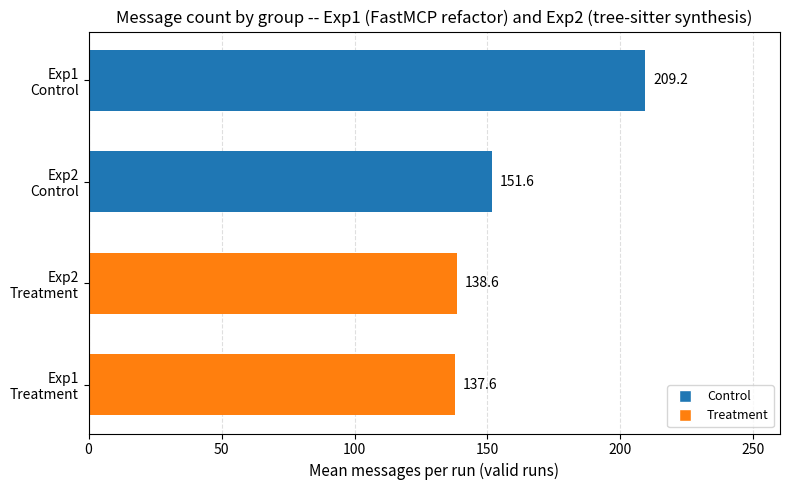

Reproduce this figure in Python. (Note: this script raises an exception after producing the figure.)
import matplotlib
matplotlib.use('Agg')
import matplotlib.pyplot as plt
from matplotlib.lines import Line2D

# Sorted data
labels_sorted = ["Exp1\nTreatment", "Exp2\nTreatment", "Exp2\nControl", "Exp1\nControl"]
values_sorted = [137.6, 138.6, 151.6, 209.25]
colors_sorted = ["#ff7f0e", "#ff7f0e", "#1f77b4", "#1f77b4"]

fig, ax = plt.subplots(figsize=(8, 5))

bars = ax.barh(range(4), values_sorted, color=colors_sorted, height=0.6)

# Axis labels and title
ax.set_xlabel('Mean messages per run (valid runs)', fontsize=11)
ax.set_title('Message count by group -- Exp1 (FastMCP refactor) and Exp2 (tree-sitter synthesis)', fontsize=12)
ax.set_xlim(0, 260)
ax.xaxis.grid(True, linestyle='--', alpha=0.4, zorder=0)
ax.set_axisbelow(True)

# Y ticks
ax.set_yticks(range(4))
ax.set_yticklabels(labels_sorted, fontsize=10)

# Value labels
for i, bar in enumerate(bars):
    v = values_sorted[i]
    ax.text(v + 3, bar.get_y() + bar.get_height() / 2, f"{v:.1f}", va='center', fontsize=10)

# Legend
legend_elements = [
    Line2D([0], [0], marker='s', color='w', markerfacecolor='#1f77b4', markersize=9, label='Control'),
    Line2D([0], [0], marker='s', color='w', markerfacecolor='#ff7f0e', markersize=9, label='Treatment')
]
ax.legend(handles=legend_elements, loc='lower right', fontsize=9)

plt.tight_layout()
plt.savefig('figures/fig3-message-counts.png', dpi=150, bbox_inches='tight')
print('Saved figures/fig3-message-counts.png')
